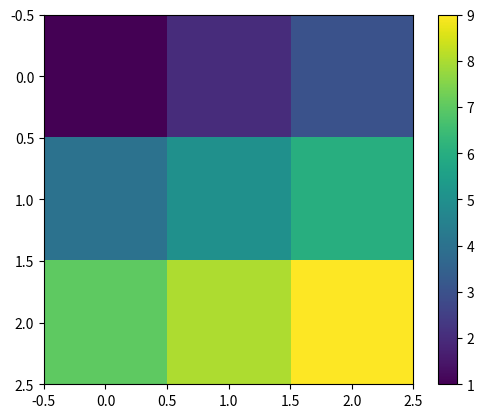

Write Python code to recreate this figure.
import numpy

import matplotlib.pyplot as pt;

#Create a Numpy array
data = numpy.array([[1,2,3],[4,5,6],[7,8,9]]);

#ploting heap map
pt.imshow(data,cmap='viridis');
pt.colorbar();
pt.show();



